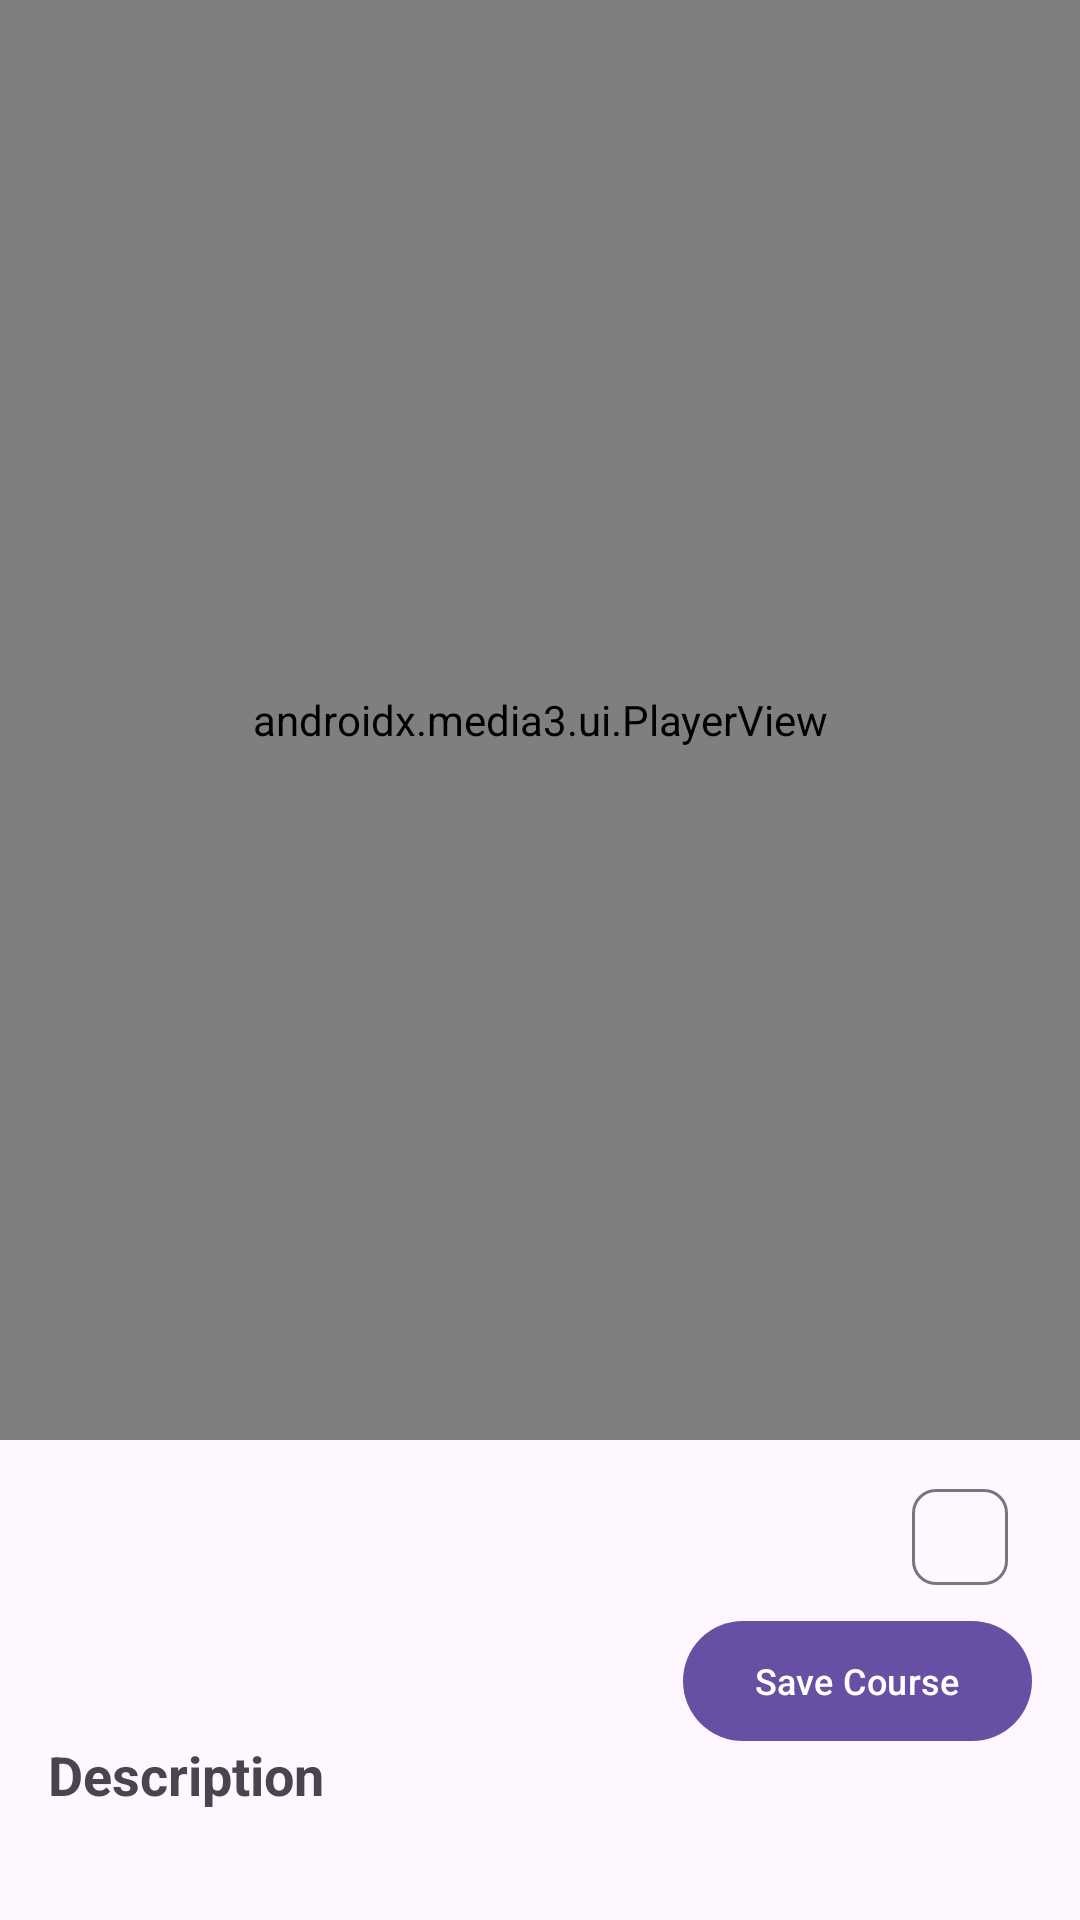

Layout XML and referenced resources for this Android screen:
<!-- AndroidManifest.xml: application theme Theme.CourseSharingApp -->
<!-- res/layout/fragment_course_detail.xml -->
<?xml version="1.0" encoding="utf-8"?>
<androidx.core.widget.NestedScrollView xmlns:android="http://schemas.android.com/apk/res/android"
    xmlns:app="http://schemas.android.com/apk/res-auto"
    xmlns:tools="http://schemas.android.com/tools"
    android:layout_width="match_parent"
    android:layout_height="match_parent"
    tools:context=".ui.course.CourseDetailFragment">

    <androidx.constraintlayout.widget.ConstraintLayout
        android:layout_width="match_parent"
        android:layout_height="wrap_content">

        <androidx.media3.ui.PlayerView
            android:id="@+id/video_view"
            android:layout_width="match_parent"
            android:layout_height="480dp"
            app:layout_constraintEnd_toEndOf="parent"
            app:layout_constraintStart_toStartOf="parent"
            app:layout_constraintTop_toTopOf="parent" />

        <TextView
            android:id="@+id/video_not_available_tv"
            android:layout_width="wrap_content"
            android:layout_height="wrap_content"
            android:text="Video not available"
            android:textSize="16sp"
            android:visibility="gone"
            app:layout_constraintBottom_toBottomOf="@+id/video_view"
            app:layout_constraintEnd_toEndOf="@+id/video_view"
            app:layout_constraintStart_toStartOf="@+id/video_view"
            app:layout_constraintTop_toTopOf="@+id/video_view" />

        <TextView
            android:id="@+id/course_title_tv"
            android:layout_width="0dp"
            android:layout_height="wrap_content"
            android:layout_marginStart="16dp"
            android:layout_marginTop="16dp"
            android:layout_marginEnd="16dp"
            android:textSize="24sp"
            android:textStyle="bold"
            app:layout_constraintEnd_toStartOf="@+id/course_category_chip"
            app:layout_constraintStart_toStartOf="parent"
            app:layout_constraintTop_toBottomOf="@+id/video_view"
            tools:text="Course Title" />

        
        <com.google.android.material.chip.Chip
            android:id="@+id/course_category_chip"
            android:layout_width="wrap_content"
            android:layout_height="wrap_content"
            android:layout_marginEnd="16dp"
            app:layout_constraintBottom_toBottomOf="@+id/course_title_tv"
            app:layout_constraintEnd_toEndOf="parent"
            app:layout_constraintTop_toTopOf="@+id/course_title_tv"
            tools:text="Art" />

        <TextView
            android:id="@+id/course_uploader_tv"
            android:layout_width="0dp"
            android:layout_height="wrap_content"
            android:layout_marginStart="16dp"
            android:layout_marginTop="8dp"
            android:layout_marginEnd="16dp"
            android:textStyle="italic"
            app:layout_constraintEnd_toStartOf="@+id/save_course_button"
            app:layout_constraintStart_toStartOf="parent"
            app:layout_constraintTop_toBottomOf="@+id/course_title_tv"
            tools:text="By: Username" />

        
        <com.google.android.material.button.MaterialButton
            android:id="@+id/save_course_button"
            android:layout_width="wrap_content"
            android:layout_height="wrap_content"
            android:layout_marginEnd="16dp"
            android:drawableStart="@android:drawable/btn_star_big_off"
            android:drawablePadding="4dp"
            android:text="@string/save_course"
            android:textSize="12sp"
            app:layout_constraintEnd_toEndOf="parent"
            app:layout_constraintTop_toBottomOf="@+id/course_category_chip" />

        <TextView
            android:id="@+id/description_label_tv"
            android:layout_width="0dp"
            android:layout_height="wrap_content"
            android:layout_marginStart="16dp"
            android:layout_marginTop="24dp"
            android:layout_marginEnd="16dp"
            android:text="Description"
            android:textSize="18sp"
            android:textStyle="bold"
            app:layout_constraintEnd_toEndOf="parent"
            app:layout_constraintStart_toStartOf="parent"
            app:layout_constraintTop_toBottomOf="@+id/course_uploader_tv" />

        <TextView
            android:id="@+id/course_description_tv"
            android:layout_width="0dp"
            android:layout_height="wrap_content"
            android:layout_marginStart="16dp"
            android:layout_marginTop="8dp"
            android:layout_marginEnd="16dp"
            android:layout_marginBottom="24dp"
            app:layout_constraintBottom_toBottomOf="parent"
            app:layout_constraintEnd_toEndOf="parent"
            app:layout_constraintStart_toStartOf="parent"
            app:layout_constraintTop_toBottomOf="@+id/description_label_tv"
            tools:text="Long description of the course. This includes all the details about what this course covers, the prerequisites, and what users will learn." />

        <ProgressBar
            android:id="@+id/progress_bar"
            android:layout_width="wrap_content"
            android:layout_height="wrap_content"
            android:visibility="gone"
            app:layout_constraintBottom_toBottomOf="parent"
            app:layout_constraintEnd_toEndOf="parent"
            app:layout_constraintStart_toStartOf="parent"
            app:layout_constraintTop_toTopOf="parent" />

    </androidx.constraintlayout.widget.ConstraintLayout>

</androidx.core.widget.NestedScrollView>
<!-- resources referenced by this layout -->
<resources>
  <string name="save_course">Save Course</string>
  <style name="Theme.CourseSharingApp" parent="Base.Theme.CourseSharingApp" />
  <style name="Base.Theme.CourseSharingApp" parent="Theme.Material3.DayNight.NoActionBar">
          
          
      </style>
</resources>
